Run: headless pygame with SDL's dummy video driver; simulated clock (each Clock.tick advances the game by its frame time, no real sleeping); random seed 0; keys injected as events and as key.get_pressed() state; no mouse input.
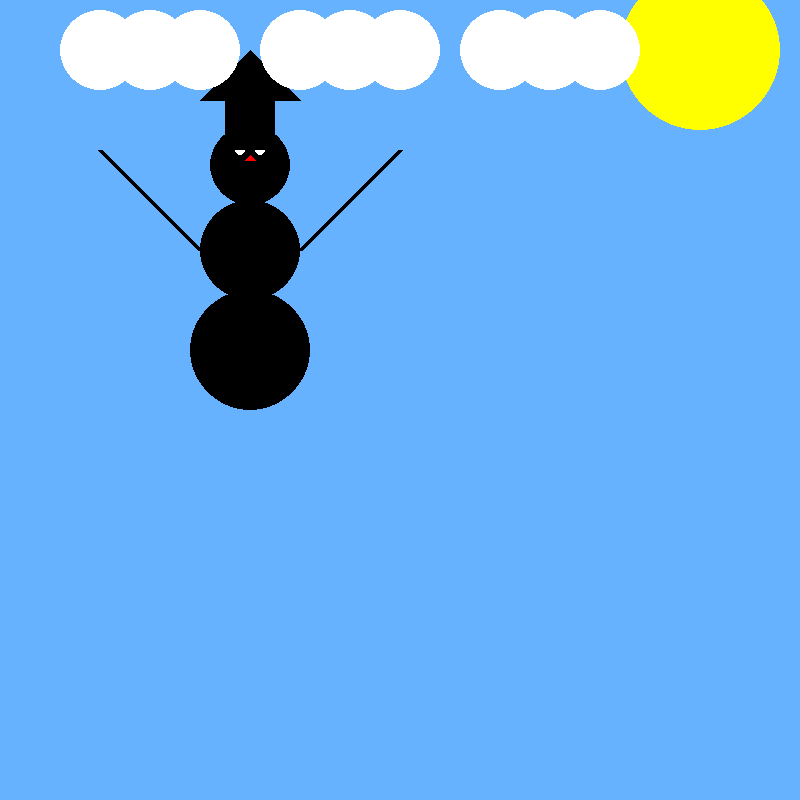
Frame 1 of 4 · flips 1–60 · no input
Frame 2 of 4 · flips 61–180 · tapped SPACE, RETURN · held RIGHT (→), D · screen unchanged from frame 1, image omitted
Frame 3 of 4 · flips 181–300 · held DOWN (↓), S · screen unchanged from frame 2, image omitted
Frame 4 of 4 · flips 301–420 · held LEFT (←), A, UP (↑), W · screen unchanged from frame 3, image omitted

The pygame program that drew these frames:

import pygame
pygame.init()

# Seadista aken
screen = pygame.display.set_mode([800, 800])
pygame.display.set_caption("Lumemees - Kristjan Kangur")

# Jooksuta kuni kasutaja sulgeb aken
running = True
while running:

    # Kui kasutaja vajutab sulgemisnuppu
    for event in pygame.event.get():
        if event.type == pygame.QUIT:
            running = False

    # Pane taust valgeks
    screen.fill((102, 178, 255))

    # Joonista ekraani keskele lumememm (3 ringi)
    pygame.draw.circle(screen, (0, 0, 0), (250, 165), 40)
    pygame.draw.circle(screen, (0, 0, 0), (250, 250), 50)
    pygame.draw.circle(screen, (0, 0, 0), (250, 350), 60)

    # Joonista lumememmele silmad
    pygame.draw.circle(screen, (255, 255, 255), (240, 150), 5)
    pygame.draw.circle(screen, (255, 255, 255), (260, 150), 5)
    
    # Joonista lumememmele nina (kolmnurk)
    pygame.draw.polygon(screen, (255, 0, 0), [(250, 155), (245, 160), (255, 160)])

    # Joonista lumememmele käed
    pygame.draw.line(screen, (0, 0, 0), (200, 250), (150, 200), 5)
    pygame.draw.line(screen, (0, 0, 0), (300, 250), (350, 200), 5)

    # Joonista lumememmele 3 nööpi
    pygame.draw.circle(screen, (0, 0, 0), (250, 250), 5)
    pygame.draw.circle(screen, (0, 0, 0), (250, 280), 5)
    pygame.draw.circle(screen, (0, 0, 0), (250, 310), 5)

    # Joonista lumememmele müts
    pygame.draw.rect(screen, (0, 0, 0), (225, 100, 50, 50), 0)
    pygame.draw.polygon(screen, (0, 0, 0), [(200, 100), (300, 100), (250, 50)])

    # Joonista lumememmele kätte hari
    pygame.draw.line(screen, (0, 0, 0), (150, 200), (100, 150), 5)
    pygame.draw.line(screen, (0, 0, 0), (350, 200), (400, 150), 5)

    # Joonista päike
    pygame.draw.circle(screen, (255, 255, 0), (700, 50), 80)

    # Joonista 3 pilve
    pygame.draw.circle(screen, (255, 255, 255), (100, 50), 40)
    pygame.draw.circle(screen, (255, 255, 255), (150, 50), 40)
    pygame.draw.circle(screen, (255, 255, 255), (200, 50), 40)
    pygame.draw.circle(screen, (255, 255, 255), (300, 50), 40)
    pygame.draw.circle(screen, (255, 255, 255), (350, 50), 40)
    pygame.draw.circle(screen, (255, 255, 255), (400, 50), 40)
    pygame.draw.circle(screen, (255, 255, 255), (500, 50), 40)
    pygame.draw.circle(screen, (255, 255, 255), (550, 50), 40)
    pygame.draw.circle(screen, (255, 255, 255), (600, 50), 40)

    # Uuenda ekraan
    pygame.display.flip()

# Done! Time to quit.
pygame.quit()
